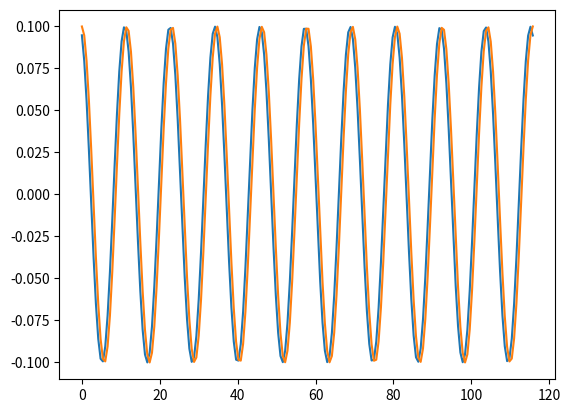

Write the Python code that produced this figure.
#student number is 40325280
import math
import matplotlib.pyplot as plt

#print("start")
k=52+1 #53   spring constant
m=80+100 #180    mass kg
A=0.1 # meters displacement start
v=0 #meters per sec start
t=0

tmax=116 #116 is 10 occilations


x=A
t=0
v=0
#(dx/dt)=v
#(dv/dt)=-(k/m)*x
dt=0.6
run_kutta_disp=[]
an_displ=[]
time=[]
while t<=tmax:
                  

        x_an=A*(math.cos(((k/m)**0.5)*t))
        time.append(t)
        an_displ.append(x_an)
        
        ax=v             
        av=(-k/m)*x
        bx=(v+(dt/2)*av)
        bv=(-k/m)*(x+(dt/2)*ax)
        cx=(v+(dt/2)*bv)
        cv=(-k/m)*(x+(dt/2)*bx)
        dx=(v+dt*cv)
        dv=(-k/m)*(x+dt*cx)
        
        
        x=x+dt*(ax+(2*bx)+(2*cx)+dx)/6
        v=v+dt*(av+(2*bv)+(2*cv)+dv)/6
        run_kutta_disp.append(x)
        t=t+dt
    
     
print("max time step for Runge Cutta method is ",dt)
print(x_an)
print(x)
print(x/x_an)
plt.plot(time,run_kutta_disp)
plt.plot(time,an_displ)

